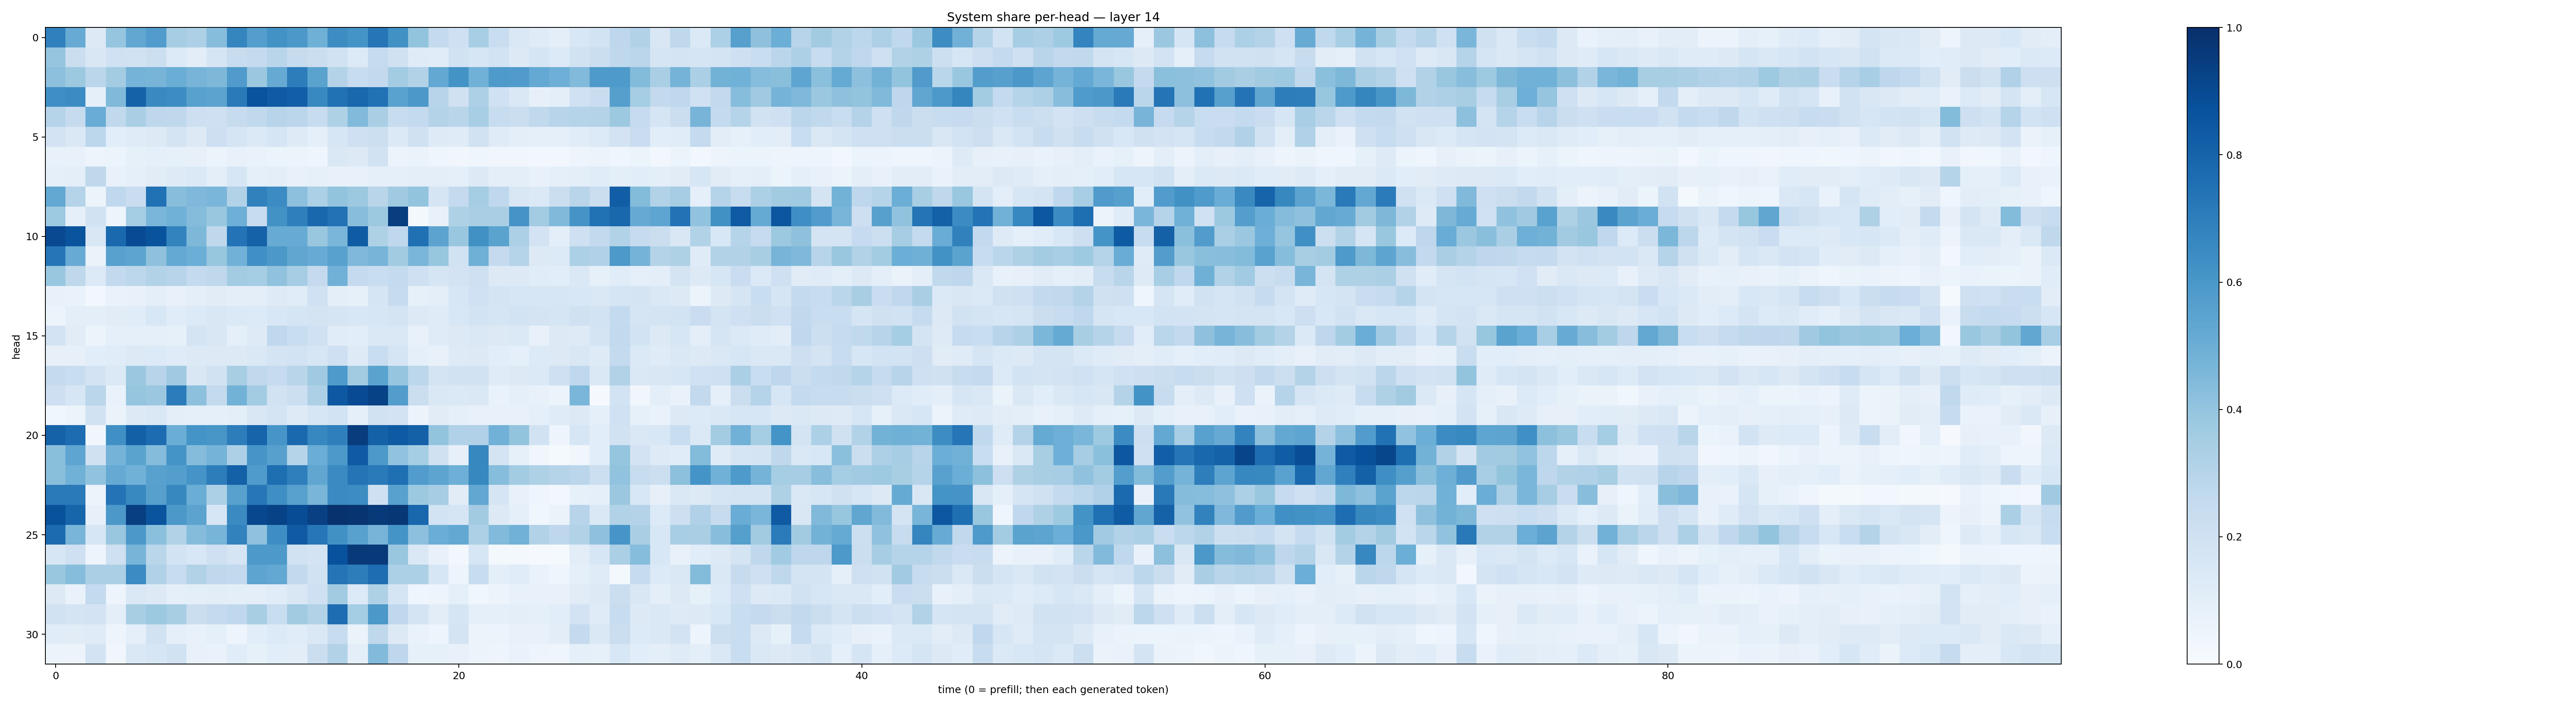

The data file committed next to this chart (first rows):
0.6882107, 0.5102599, 0.12538944, 0.3969978, 0.5300143, 0.5746189, 0.34890038, 0.3256896, 0.43097737, 0.6711531, 0.566681, 0.6233816, 0.5938402, 0.49183607, 0.641357, 0.6146622, 0.7314151, 0.6285963, 0.39888743, 0.25761962, 0.21088865, 0.34717336, 0.23101363, 0.14632194
0.3959, 0.2242, 0.149, 0.1996, 0.1946, 0.2161, 0.1348, 0.1024, 0.1643, 0.2361, 0.2528, 0.2899, 0.2448, 0.223, 0.1941, 0.1347, 0.2473, 0.1953, 0.1176, 0.1143, 0.1896, 0.1627, 0.184, 0.131
0.4179, 0.3772, 0.2824, 0.3581, 0.474, 0.471, 0.5029, 0.4705, 0.4553, 0.5815, 0.3817, 0.5149, 0.7018, 0.547, 0.305, 0.2408, 0.2593, 0.3593, 0.3088, 0.5254, 0.6196, 0.4852, 0.5878, 0.5815
0.6362, 0.6456, 0.09005, 0.4485, 0.807, 0.6561, 0.6407, 0.5559, 0.5455, 0.7127, 0.8649, 0.8369, 0.8196, 0.6594, 0.7497, 0.786, 0.7477, 0.5539, 0.5975, 0.2945, 0.1983, 0.3252, 0.2016, 0.1483
0.3028, 0.246, 0.5054, 0.2634, 0.3374, 0.2756, 0.2706, 0.2135, 0.206, 0.2429, 0.2644, 0.2953, 0.2843, 0.2399, 0.3219, 0.4419, 0.3379, 0.2401, 0.2568, 0.3064, 0.2907, 0.3472, 0.2407, 0.2261
0.1815, 0.1458, 0.2812, 0.1063, 0.1206, 0.1276, 0.1788, 0.1252, 0.2139, 0.1699, 0.1403, 0.1682, 0.1225, 0.08759, 0.1598, 0.2092, 0.2155, 0.1373, 0.1959, 0.1227, 0.1177, 0.1899, 0.119, 0.1008
0.07504, 0.07036, 0.04974, 0.05371, 0.0829, 0.08906, 0.08309, 0.0805, 0.06162, 0.07102, 0.06767, 0.06003, 0.05096, 0.04581, 0.1481, 0.1303, 0.1947, 0.05857, 0.06528, 0.04375, 0.03345, 0.04118, 0.03479, 0.03344
0.09195, 0.09768, 0.2733, 0.0758, 0.0876, 0.1119, 0.1222, 0.1403, 0.09456, 0.1588, 0.09372, 0.09946, 0.07259, 0.08238, 0.0725, 0.07679, 0.08737, 0.08765, 0.1004, 0.09932, 0.09342, 0.1287, 0.09729, 0.09883
0.5249, 0.3025, 0.05396, 0.2661, 0.229, 0.7475, 0.427, 0.4521, 0.4647, 0.3112, 0.6844, 0.645, 0.4173, 0.3308, 0.399, 0.3778, 0.2911, 0.3689, 0.3992, 0.1649, 0.253, 0.3521, 0.2672, 0.1496
0.3738, 0.08639, 0.1917, 0.05075, 0.3552, 0.4609, 0.4879, 0.4339, 0.3897, 0.4958, 0.2391, 0.6235, 0.6926, 0.7887, 0.7441, 0.4283, 0.3772, 0.9419, 0.02338, 0.07519, 0.3221, 0.339, 0.3362, 0.6099
0.8997, 0.8602, 0.1489, 0.7778, 0.8937, 0.8639, 0.6795, 0.4569, 0.2731, 0.7389, 0.8083, 0.5079, 0.5116, 0.3848, 0.4633, 0.8283, 0.322, 0.2675, 0.7517, 0.5439, 0.3859, 0.6284, 0.5495, 0.3298
0.7266, 0.5102, 0.06466, 0.5584, 0.5398, 0.4111, 0.523, 0.4989, 0.3912, 0.4842, 0.6296, 0.5955, 0.5341, 0.5097, 0.5558, 0.4522, 0.4721, 0.3609, 0.4628, 0.3928, 0.1913, 0.4911, 0.2524, 0.2988
0.386, 0.2728, 0.1337, 0.2584, 0.2789, 0.3161, 0.2941, 0.2545, 0.2715, 0.3578, 0.3551, 0.4097, 0.3515, 0.2504, 0.4814, 0.2538, 0.2333, 0.257, 0.206, 0.1688, 0.1806, 0.207, 0.1255, 0.1262
0.07608, 0.06698, 0.02784, 0.06848, 0.07296, 0.09695, 0.07487, 0.095, 0.1104, 0.09458, 0.09984, 0.1214, 0.1165, 0.2006, 0.09595, 0.08475, 0.165, 0.2447, 0.0829, 0.1015, 0.1572, 0.1996, 0.1725, 0.1599
0.05409, 0.09937, 0.09482, 0.1131, 0.1171, 0.1526, 0.1171, 0.1343, 0.1518, 0.1382, 0.1339, 0.153, 0.1696, 0.1751, 0.1669, 0.1538, 0.161, 0.1738, 0.1271, 0.1197, 0.1543, 0.187, 0.1667, 0.1844
0.1809, 0.1101, 0.05441, 0.08727, 0.08747, 0.09191, 0.08314, 0.176, 0.1495, 0.09139, 0.1222, 0.2691, 0.2313, 0.2028, 0.1165, 0.1088, 0.1436, 0.1417, 0.07582, 0.1206, 0.1323, 0.1467, 0.1254, 0.1378
0.07928, 0.08131, 0.1065, 0.1146, 0.1283, 0.1346, 0.1175, 0.1254, 0.1277, 0.1257, 0.1422, 0.1745, 0.186, 0.1589, 0.2036, 0.1214, 0.2317, 0.1654, 0.09368, 0.07751, 0.1225, 0.1296, 0.1091, 0.09017
0.2514, 0.2312, 0.1797, 0.1379, 0.3811, 0.294, 0.3683, 0.1508, 0.189, 0.3418, 0.2638, 0.2485, 0.29, 0.3698, 0.5859, 0.3596, 0.5473, 0.3957, 0.2785, 0.1786, 0.1894, 0.1944, 0.1187, 0.1282
0.211, 0.1569, 0.2877, 0.06766, 0.3946, 0.3823, 0.7041, 0.4179, 0.2576, 0.4785, 0.3577, 0.1877, 0.2163, 0.3264, 0.8476, 0.8913, 0.9262, 0.5738, 0.2228, 0.1415, 0.1378, 0.1448, 0.06683, 0.08687
0.0387, 0.06056, 0.1949, 0.06459, 0.1321, 0.1452, 0.0939, 0.09008, 0.09312, 0.09583, 0.1521, 0.1744, 0.124, 0.1585, 0.185, 0.08774, 0.1952, 0.1826, 0.05717, 0.1125, 0.08782, 0.0762, 0.07634, 0.07464
0.8075, 0.7661, 0.03405, 0.6312, 0.8162, 0.7679, 0.5016, 0.6147, 0.6021, 0.7029, 0.7999, 0.6075, 0.779, 0.6673, 0.694, 0.9513, 0.81, 0.833, 0.8097, 0.3985, 0.3176, 0.3187, 0.4807, 0.3989
0.423, 0.5368, 0.1976, 0.4765, 0.5504, 0.435, 0.6155, 0.4353, 0.4753, 0.3262, 0.6087, 0.5614, 0.2993, 0.5002, 0.5899, 0.8394, 0.5924, 0.4035, 0.3517, 0.1992, 0.08059, 0.6624, 0.1746, 0.08432
0.4219, 0.4853, 0.4057, 0.5118, 0.4857, 0.5568, 0.5698, 0.6105, 0.701, 0.8107, 0.5841, 0.7613, 0.6941, 0.5323, 0.6488, 0.7371, 0.7135, 0.757, 0.5748, 0.5424, 0.4954, 0.6605, 0.4316, 0.357
0.7128, 0.7137, 0.05781, 0.7418, 0.6601, 0.5609, 0.6615, 0.5034, 0.33, 0.5555, 0.7242, 0.6364, 0.5575, 0.4667, 0.6489, 0.6416, 0.2079, 0.5549, 0.3751, 0.3507, 0.1127, 0.5298, 0.1643, 0.0762
0.8698, 0.7943, 0.08076, 0.596, 0.9402, 0.8602, 0.5965, 0.545, 0.1639, 0.6494, 0.9089, 0.9276, 0.8877, 0.9358, 0.992, 0.9806, 0.9618, 0.9699, 0.7885, 0.1874, 0.1659, 0.3612, 0.1304, 0.09262
0.7704, 0.4658, 0.1639, 0.3845, 0.5968, 0.4207, 0.3138, 0.4367, 0.4696, 0.6832, 0.41, 0.6368, 0.8384, 0.7231, 0.6273, 0.5574, 0.4696, 0.6169, 0.4153, 0.502, 0.5242, 0.3245, 0.4432, 0.4838
0.1627, 0.2091, 0.0504, 0.2099, 0.4701, 0.2863, 0.1855, 0.1538, 0.2093, 0.1709, 0.5923, 0.5935, 0.1911, 0.1829, 0.8729, 0.9587, 0.9616, 0.3864, 0.1436, 0.0768, 0.0288, 0.1616, 0.01906, 0.02036
0.3843, 0.4321, 0.3358, 0.3352, 0.6478, 0.3184, 0.2383, 0.3152, 0.2713, 0.2588, 0.5399, 0.5245, 0.2596, 0.19, 0.7362, 0.6995, 0.7635, 0.3282, 0.3318, 0.164, 0.04709, 0.2372, 0.09451, 0.1172
0.132, 0.06845, 0.2549, 0.04709, 0.1483, 0.1267, 0.09371, 0.09645, 0.1034, 0.0964, 0.09747, 0.1133, 0.1489, 0.2058, 0.3606, 0.1366, 0.324, 0.1709, 0.04198, 0.0498, 0.09153, 0.03777, 0.0565, 0.07058
0.1946, 0.1735, 0.1818, 0.09457, 0.3427, 0.3769, 0.3414, 0.2261, 0.2503, 0.2667, 0.342, 0.2335, 0.3629, 0.3136, 0.7625, 0.3527, 0.5941, 0.2691, 0.1758, 0.1028, 0.1686, 0.08711, 0.0923, 0.09675
0.1169, 0.1115, 0.1176, 0.04694, 0.08661, 0.1941, 0.08924, 0.07506, 0.08633, 0.04796, 0.107, 0.1356, 0.1141, 0.1417, 0.2413, 0.06314, 0.2715, 0.1265, 0.06846, 0.05035, 0.172, 0.05366, 0.05753, 0.07036
0.05404, 0.05829, 0.1819, 0.03381, 0.1464, 0.1613, 0.1894, 0.0714, 0.06732, 0.1153, 0.08529, 0.1078, 0.1024, 0.2208, 0.3138, 0.1003, 0.4444, 0.2763, 0.08262, 0.08306, 0.07229, 0.05972, 0.04816, 0.06648
